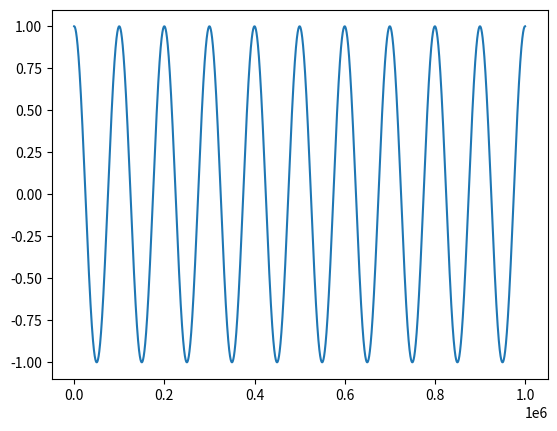

Python code for this plot: (Note: this script raises an exception after producing the figure.)
#!/usr/bin/env python

import numpy as n
import matplotlib.pyplot as plt
import time

table_len = 1024
phase = 2.0 * n.pi * n.arange(table_len) / table_len
table = n.array(n.exp(1j * phase), dtype=n.complex64)


def fast_exp(t, freq=10.0):
    """
    complex sinusoid
    """
    table_idx = n.array(table_len * n.fmod(2.0 * n.pi * t * freq,
                        2.0 * n.pi) / 2.0 / n.pi, dtype=n.int)
    return (table[table_idx])


def expf(phase):
    """
    exp(1j*phase)
    """
    twopi = 2.0 * n.pi
    table_idx = n.array(table_len * n.fmod(phase, twopi) / twopi, dtype=n.int)
    return (table[table_idx])


if __name__ == "__main__":
    t = n.arange(1000000) / 1e6
    t0 = time.time()
    for i in range(10):
        z0 = n.exp(1j * t * 10.0 * 2 * n.pi)
    t1 = time.time()
    plt.plot(z0.real)
    plt.show()
    print(t1 - t0)
    t0 = time.time()
    for i in range(10):
        z1 = fast_exp(t, freq=10.0)
    t1 = time.time()
    plt.plot(z1.real)
    plt.show()

    print(t1 - t0)
